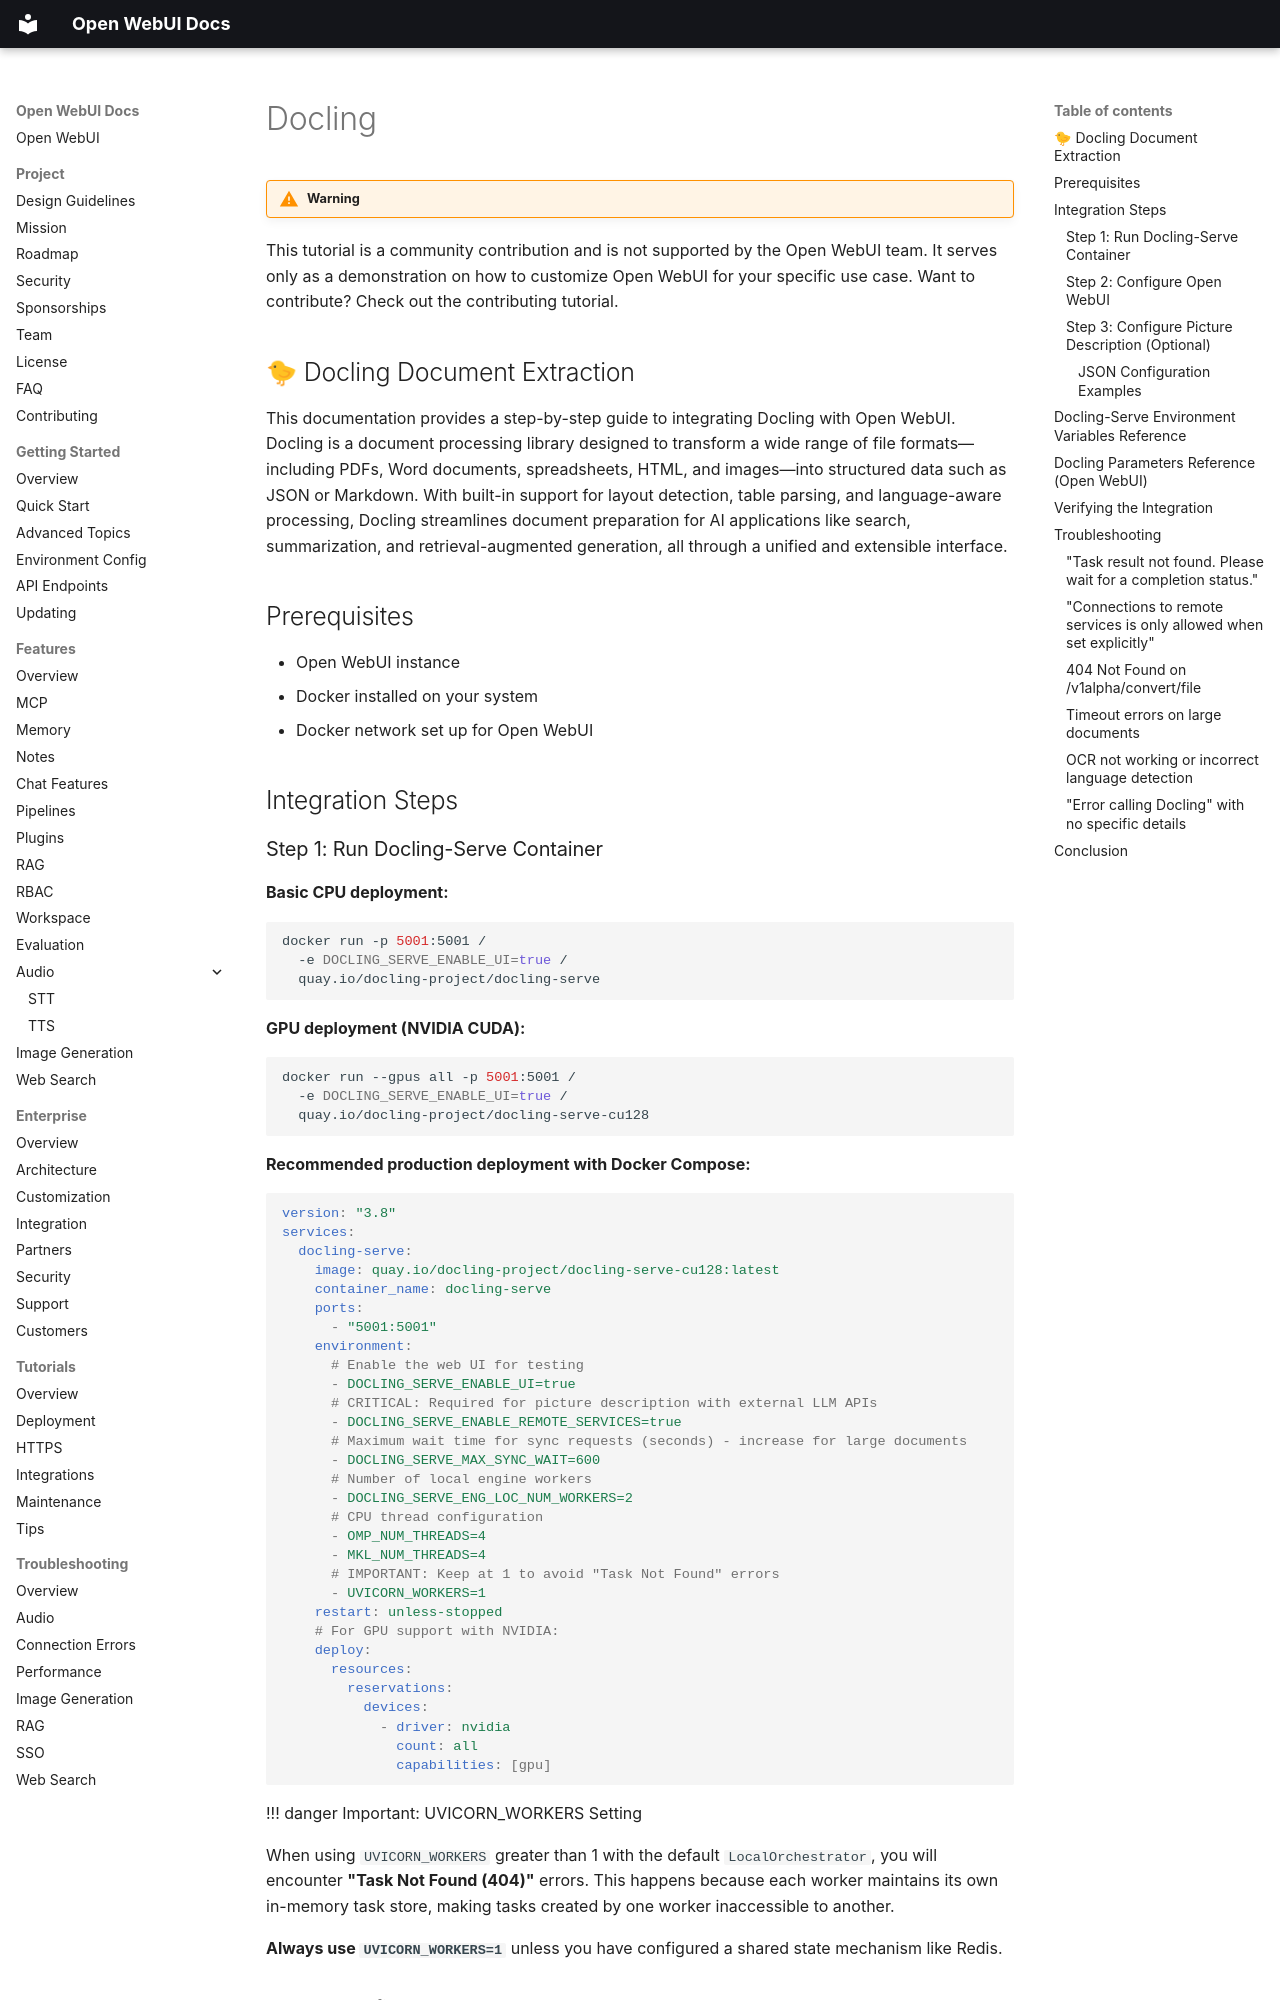

repository: AlexeyGrishin01/openwebui-docs · page: features/rag/document-extraction/docling/index.html · generator: mkdocs

!!! warning

This tutorial is a community contribution and is not supported by the Open WebUI team. It serves only as a demonstration on how to customize Open WebUI for your specific use case. Want to contribute? Check out the contributing tutorial.

## 🐤 Docling Document Extraction

This documentation provides a step-by-step guide to integrating Docling with Open WebUI. Docling is a document processing library designed to transform a wide range of file formats—including PDFs, Word documents, spreadsheets, HTML, and images—into structured data such as JSON or Markdown. With built-in support for layout detection, table parsing, and language-aware processing, Docling streamlines document preparation for AI applications like search, summarization, and retrieval-augmented generation, all through a unified and extensible interface.

## Prerequisites

- Open WebUI instance
- Docker installed on your system
- Docker network set up for Open WebUI

## Integration Steps
